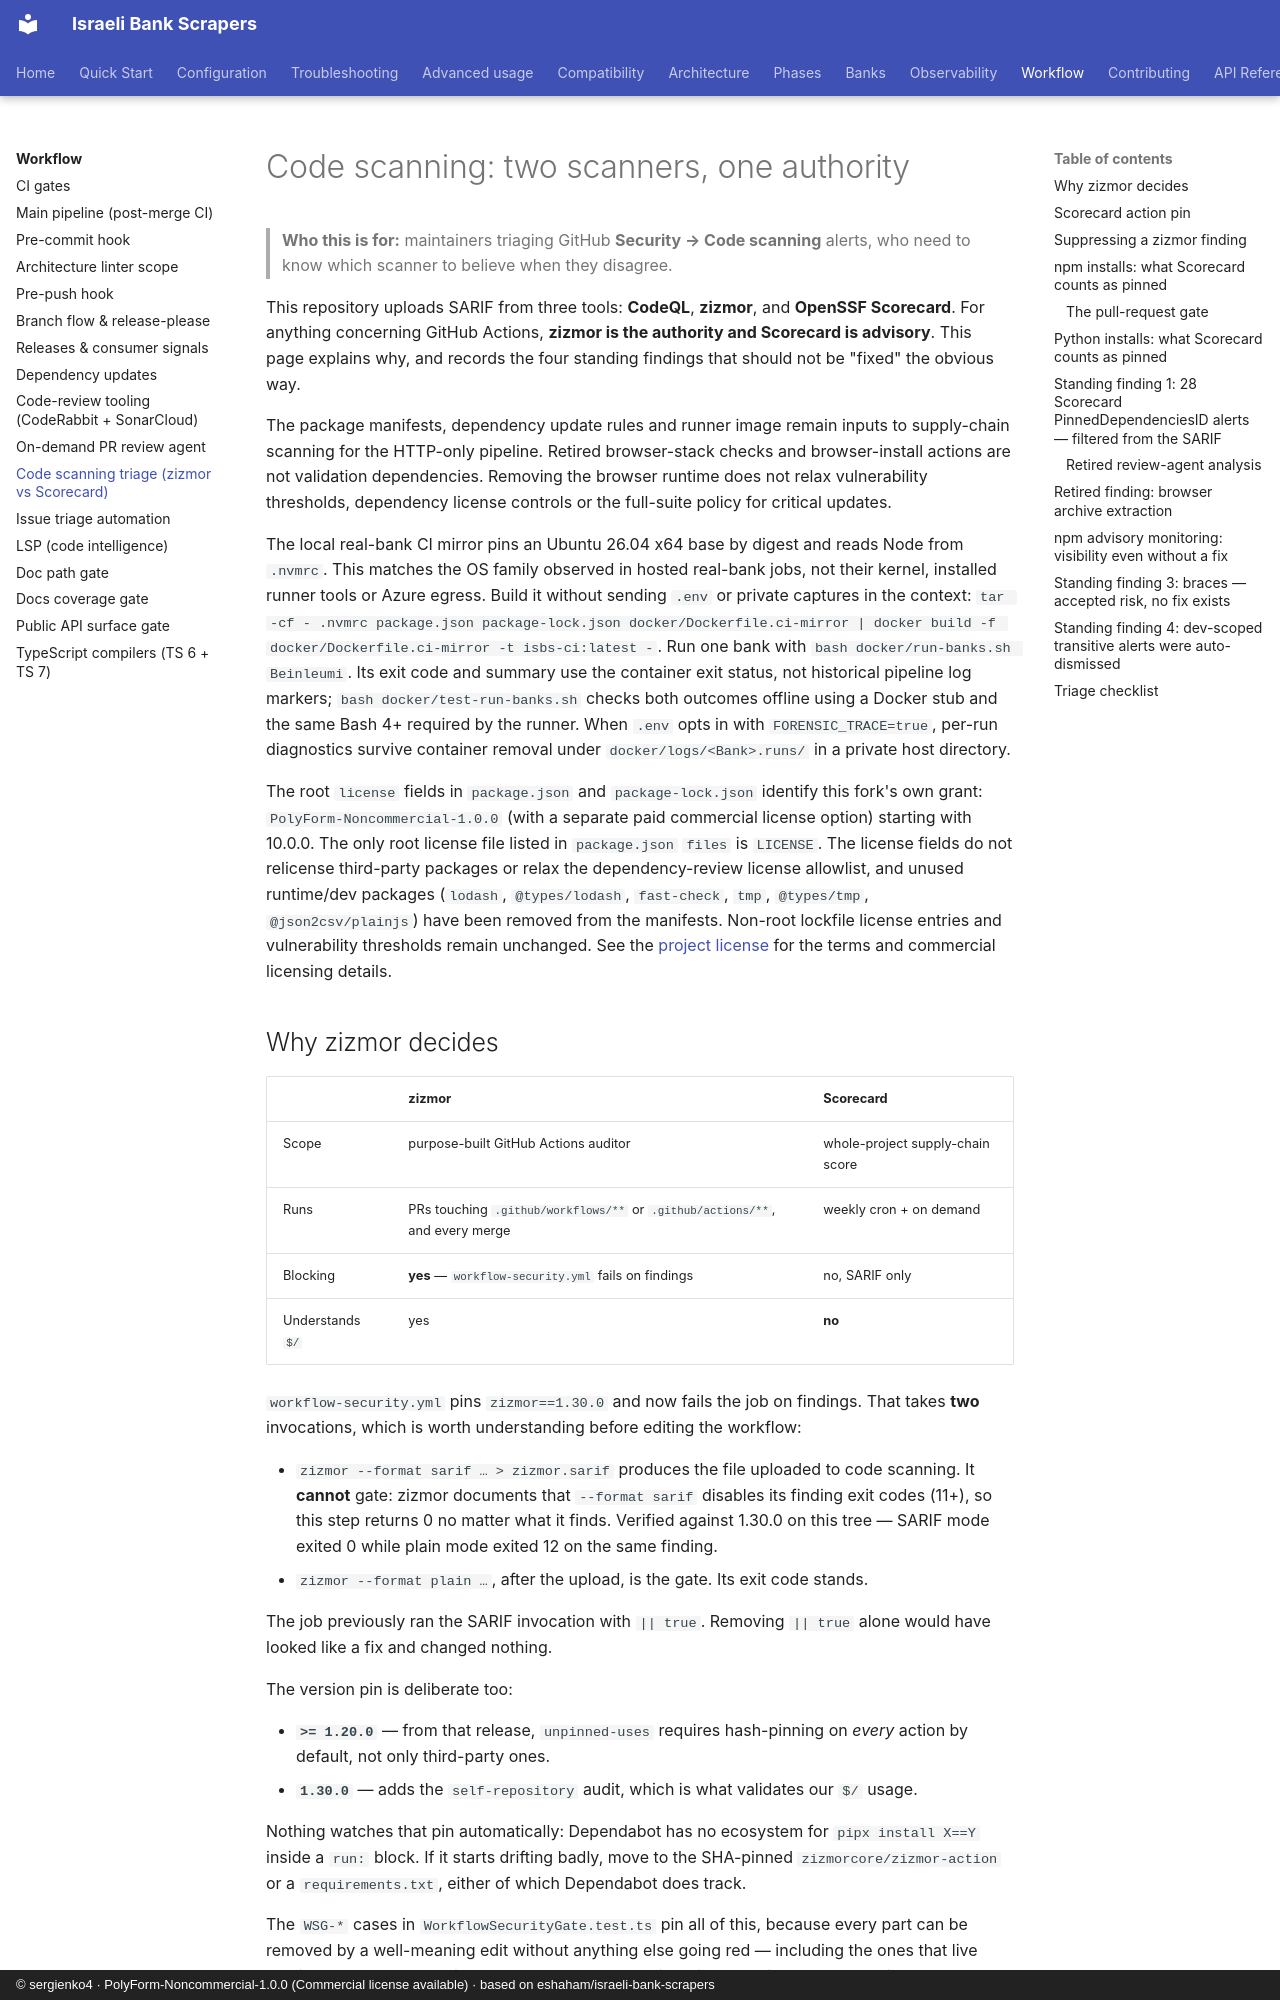

repository: sergienko4/israeli-bank-scrapers · page: workflow/code-scanning/index.html · generator: mkdocs · copyright: © sergienko4 · PolyForm-Noncommercial-1.0.0 (Commercial license available) · based on eshaham/israeli-bank-scrapers

---
source-files:
  - osv-scanner.toml
  - .github/workflows/scorecard.yml
  - .github/workflows/workflow-security.yml
  - .github/scripts/ci/scorecard-npm-pins.sh
  - .github/scripts/ci/check-scorecard-npm-pins.mjs
  - scripts/filter-scorecard-sarif.mjs
  - scripts/npm-audit-watch.mjs
  - scripts/npm-audit/input.mjs
  - scripts/npm-audit/report.mjs
  - scripts/npm-audit/scan.mjs
  - scripts/npm-audit/issue.mjs
  - package.json
  - package-lock.json
  - .github/dependabot.yml
  - renovate.json
  - .nvmrc
  - release-please-config.json
  - .github/scripts/ci/is-bot-pr.cjs
  - .github/scripts/ci/compute-gate-booleans.sh
  - .github/scripts/ci/detect-changes.sh
  - docker/Dockerfile.ci-mirror
  - .github/workflows/pr-body-check.yml
  - src/Tests/Policy/DependabotSecurityGrouping.test.ts
  - src/Tests/Policy/RenovateLockfileMaintenancePolicy.test.ts
  - .github/scripts/ci/docs-staleness-bot-skip.cjs
  - src/Tests/Policy/DocsStalenessGate.test.ts
  - .github/workflows/pr.yml
---

# Code scanning: two scanners, one authority

> **Who this is for:** maintainers triaging GitHub **Security → Code scanning**
> alerts, who need to know which scanner to believe when they disagree.

This repository uploads SARIF from three tools: **CodeQL**, **zizmor**, and
**OpenSSF Scorecard**. For anything concerning GitHub Actions, **zizmor is the
authority and Scorecard is advisory**. This page explains why, and records the
four standing findings that should not be "fixed" the obvious way.

The package manifests, dependency update rules and runner image remain inputs
to supply-chain scanning for the HTTP-only pipeline. Retired browser-stack
checks and browser-install actions are not validation dependencies.
Removing the browser runtime does not relax vulnerability thresholds,
dependency license controls or the full-suite policy for critical updates.

The local real-bank CI mirror pins an Ubuntu 26.04 x64 base by digest and
reads Node from `.nvmrc`. This matches the OS family observed in hosted
real-bank jobs, not their kernel, installed runner tools or Azure egress.
Build it without sending `.env` or private captures in the context:
`tar -cf - .nvmrc package.json package-lock.json docker/Dockerfile.ci-mirror | docker build -f docker/Dockerfile.ci-mirror -t isbs-ci:latest -`.
Run one bank with `bash docker/run-banks.sh Beinleumi`. Its exit code and
summary use the container exit status, not historical pipeline log markers;
`bash docker/test-run-banks.sh` checks both outcomes offline using a Docker
stub and the same Bash 4+ required by the runner.
When `.env` opts in with `FORENSIC_TRACE=true`, per-run diagnostics survive
container removal under `docker/logs/<Bank>.runs/` in a private host directory.

The root `license` fields in `package.json` and `package-lock.json` identify
this fork's own grant: `PolyForm-Noncommercial-1.0.0` (with a separate paid
commercial license option) starting with 10.0.0. The only root license file
listed in `package.json` `files` is `LICENSE`. The license fields do not
relicense third-party packages or relax the dependency-review license
allowlist, and unused runtime/dev packages (`lodash`, `@types/lodash`,
`fast-check`, `tmp`, `@types/tmp`, `@json2csv/plainjs`) have been removed from
the manifests. Non-root lockfile license entries and vulnerability thresholds
remain unchanged. See the
[project license](https://github.com/sergienko4/israeli-bank-scrapers/blob/main/README.md#license)
for the terms and commercial licensing details.
